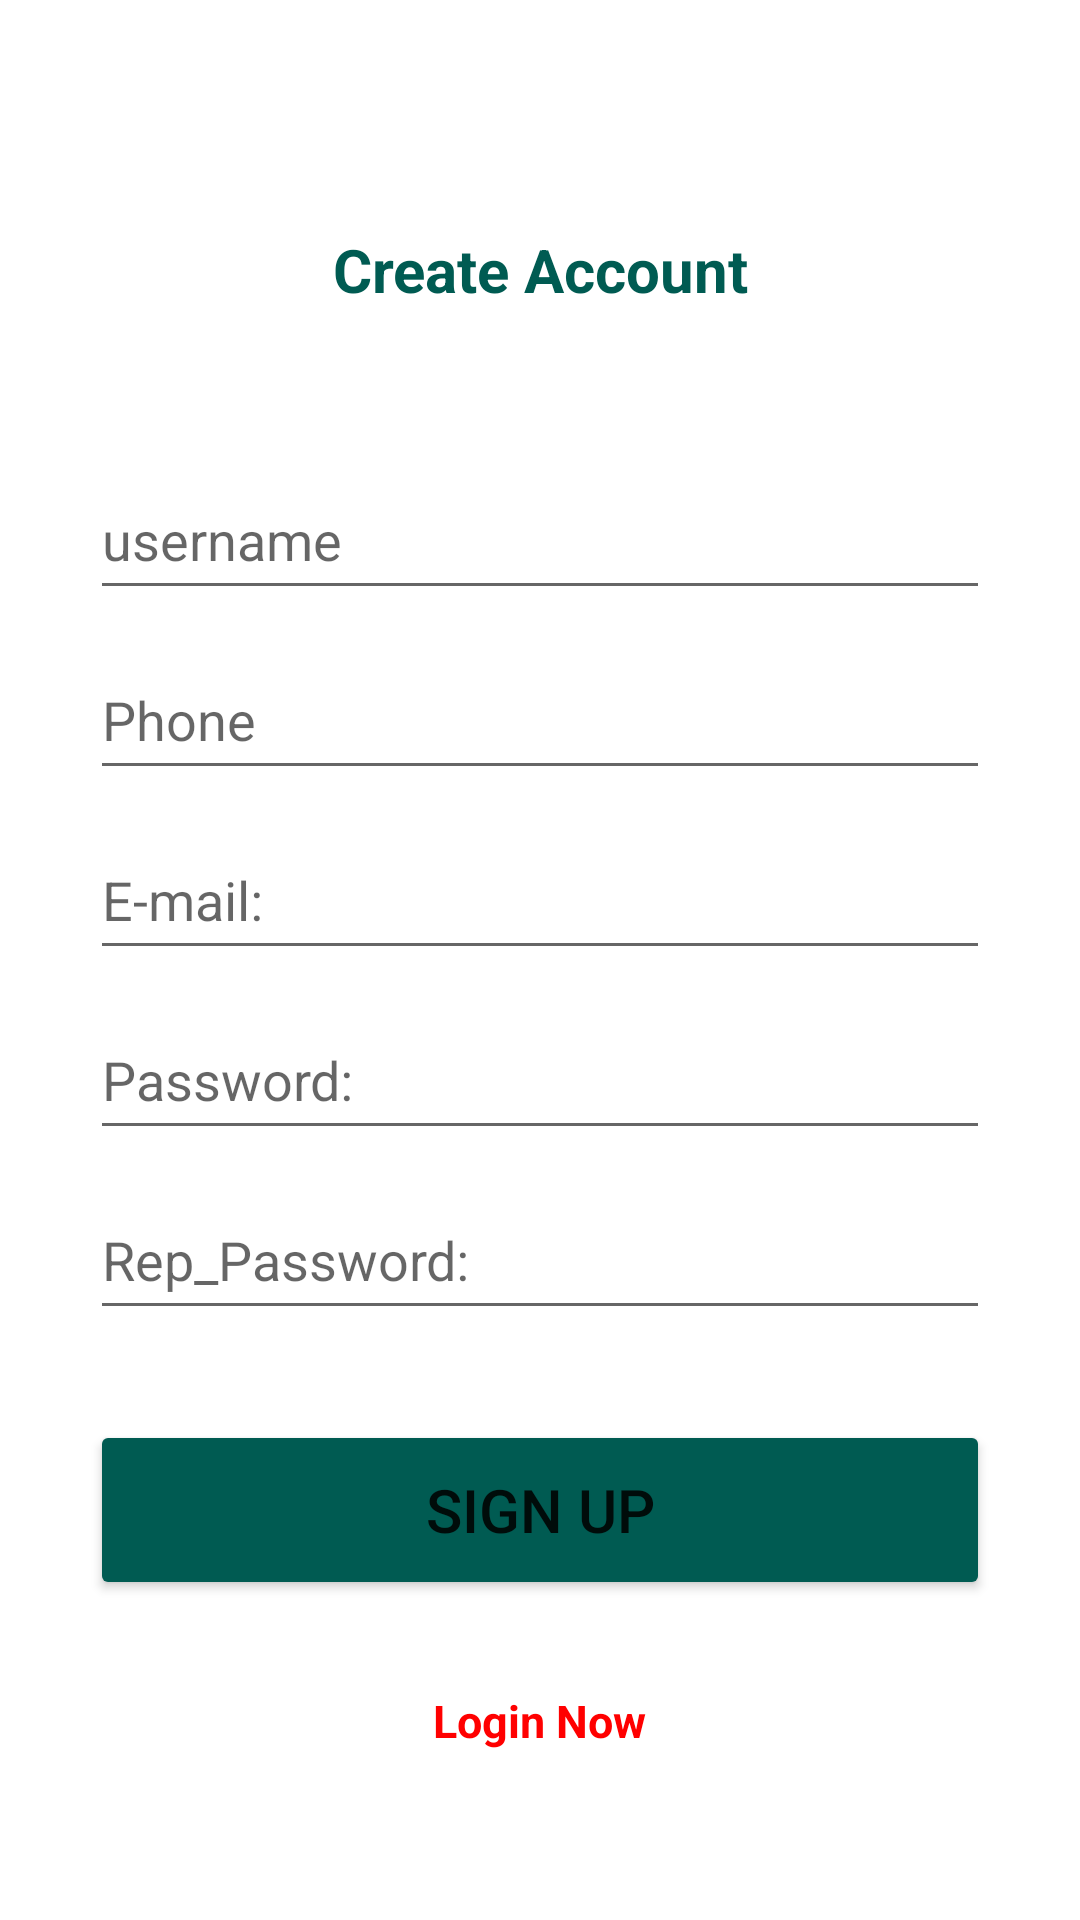

Produce the Android XML layout that renders to this screen, including the resource entries it uses.
<!-- AndroidManifest.xml: application theme Theme.Online_grocery_shoppe -->
<!-- res/layout/activity_register.xml -->
<?xml version="1.0" encoding="utf-8"?>
<LinearLayout
    xmlns:android="http://schemas.android.com/apk/res/android"
    xmlns:app="http://schemas.android.com/apk/res-auto"
    xmlns:tools="http://schemas.android.com/tools"
    android:layout_width="match_parent"
    android:layout_height="match_parent"
    android:gravity="center"
    android:background="@drawable/gradient"
    android:orientation="vertical"
    tools:context=".RegisterActivity">

        <LinearLayout
            android:layout_width="wrap_content"
            android:layout_height="wrap_content"
            android:orientation="vertical"
            android:padding="15dp"
            android:gravity="center">

            <TextView
                android:layout_width="match_parent"
                android:layout_height="wrap_content"
                android:textColor="#005b52"
                android:layout_marginBottom="30dp"
                android:padding="20dp"
                android:text="Create Account"
                android:textSize="20sp"
                android:textAlignment="center"
                android:textStyle="bold" />

            <EditText
                android:id="@+id/name"
                android:layout_width="300dp"
                android:layout_height="50dp"
                android:layout_marginBottom="10dp"
                android:textColor="#000"
                android:hint="username"/>
            <EditText
                android:id="@+id/phone"
                android:layout_width="300dp"
                android:layout_height="50dp"
                android:inputType="phone"
                android:layout_marginBottom="10dp"
                android:textColor="#000"
                android:hint="Phone"/>
            <EditText
                android:id="@+id/mail"
                android:layout_width="300dp"
                android:layout_height="50dp"
                android:layout_marginBottom="10dp"
                android:textColor="#000"
                android:hint="E-mail:"/>
            <EditText
                android:id="@+id/password"
                android:layout_width="300dp"
                android:layout_height="50dp"
                android:layout_marginBottom="10dp"
                android:textColor="#000"
                android:inputType="textPassword"
                android:hint="Password:"/>
            <EditText
                android:id="@+id/rep_password"
                android:layout_width="300dp"
                android:layout_height="50dp"
                android:layout_marginBottom="10dp"
                android:textColor="#000"
                android:inputType="textPassword"
                android:hint="Rep_Password:"/>
            <Button
                android:id="@+id/signup"
                android:layout_width="300dp"
                android:layout_height="60dp"
                android:layout_marginTop="20dp"
                android:onClick="register"
                android:text="Sign Up"
                android:textSize="20dp"
                app:backgroundTint="@color/color_title" />
            <TextView
                android:id="@+id/login"
                android:layout_width="wrap_content"
                android:layout_height="wrap_content"
                android:layout_marginTop="30dp"
                android:textColor="#f00"
                android:textSize="15dp"
                android:textStyle="bold"
                android:onClick="login"
                android:text="Login Now"/></LinearLayout></LinearLayout>
<!-- resources referenced by this layout -->
<resources>
  <color name="color_title">#005b52</color>
  <style name="Theme.Online_grocery_shoppe" parent="Theme.MaterialComponents.DayNight.NoActionBar">
          
          <item name="colorPrimary">@color/purple_500</item>
          <item name="colorPrimaryVariant">@color/purple_700</item>
          <item name="colorOnPrimary">@color/white</item>
          
          <item name="colorSecondary">@color/teal_200</item>
          <item name="colorSecondaryVariant">@color/teal_700</item>
          <item name="colorOnSecondary">@color/black</item>
          
          <item name="android:statusBarColor">?attr/colorPrimaryVariant</item>
          
      </style>
  <color name="purple_500">#FF6200EE</color>
  <color name="purple_700">#FF3700B3</color>
  <color name="white">#FFFFFFFF</color>
  <color name="teal_200">#FF03DAC5</color>
  <color name="teal_700">#FF018786</color>
  <color name="black">#FF000000</color>
</resources>
